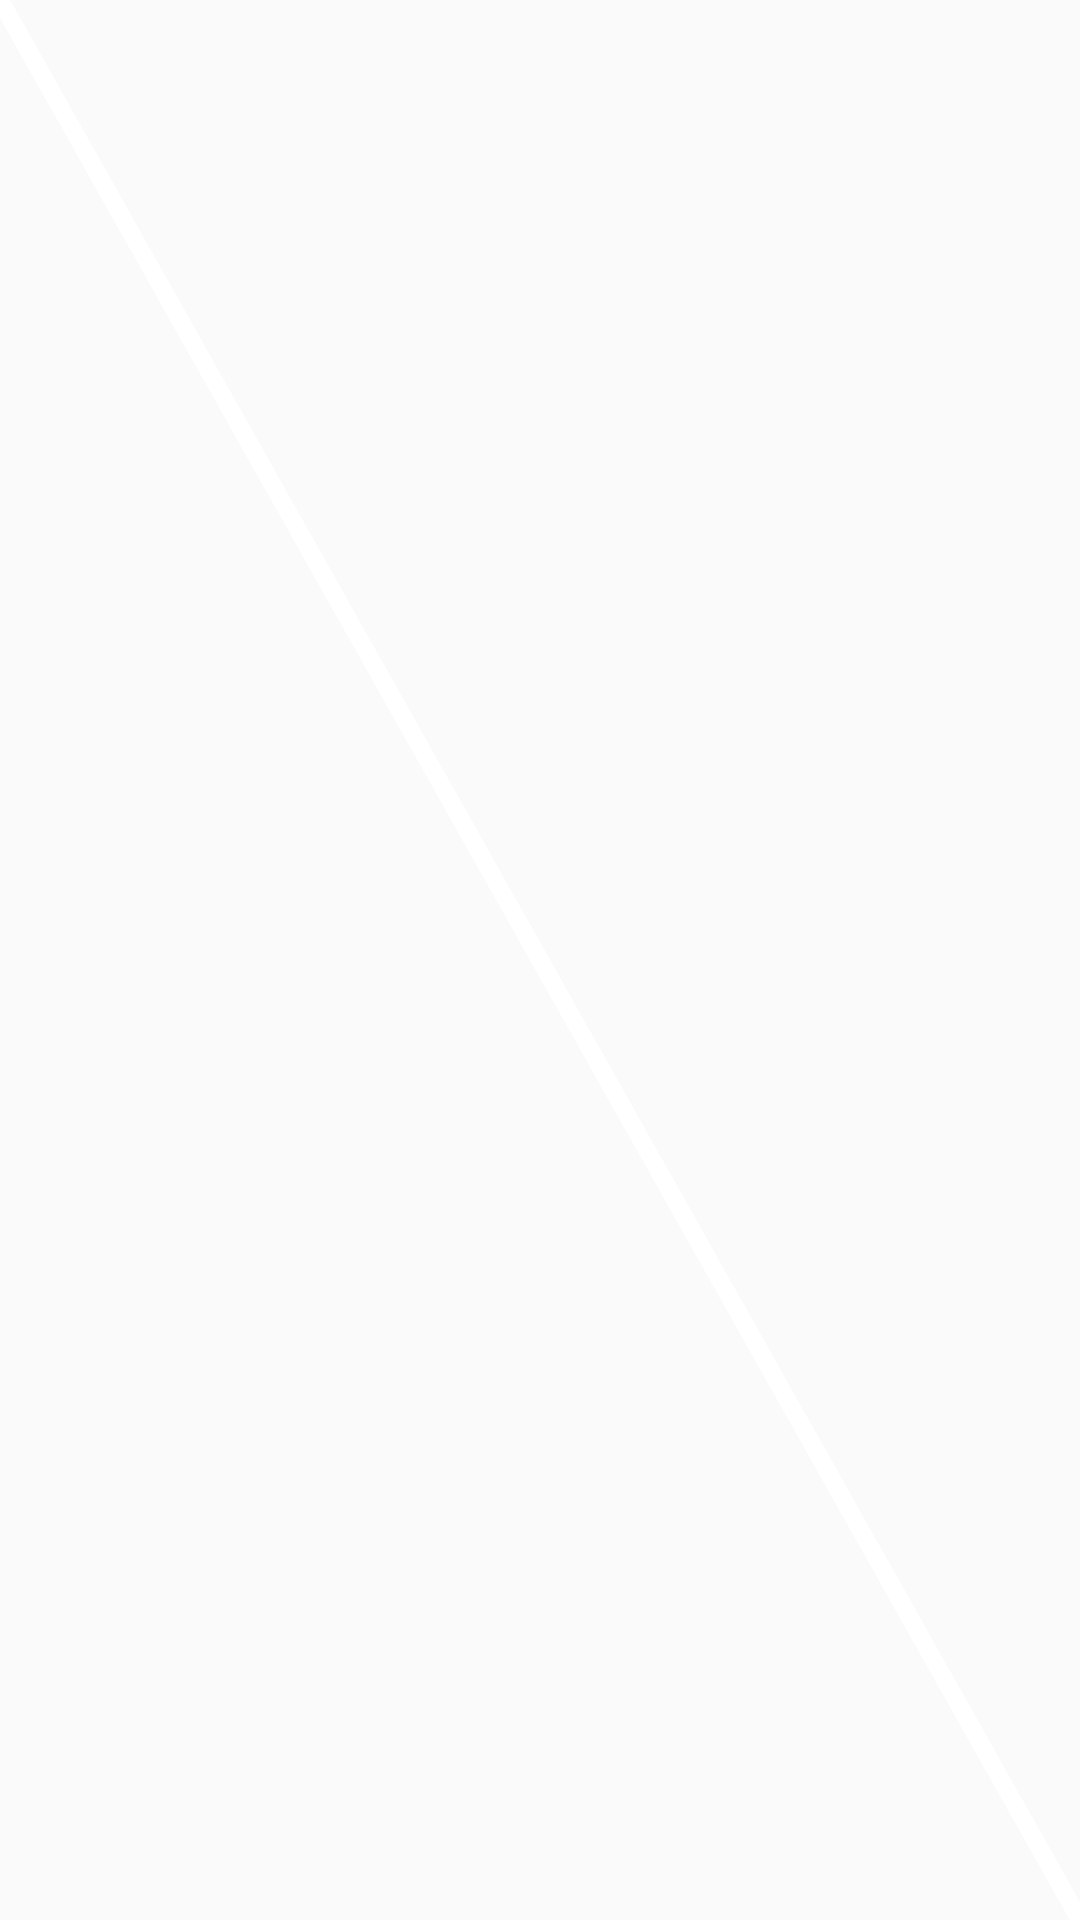

This screen was rendered from an Android layout file. Write that file and the resources it references.
<!-- AndroidManifest.xml: application theme AppTheme -->
<!-- res/layout/view_left.xml -->
<View xmlns:android="http://schemas.android.com/apk/res/android"
    style="@style/LeftDiagonalStyle"
    android:layout_width="match_parent"
    android:layout_height="match_parent" />
<!-- resources referenced by this layout -->
<resources>
  <style name="LeftDiagonalStyle">
          <item name="android:background">@drawable/left_diagonal</item>
      </style>
  <style name="AppTheme" parent="Theme.AppCompat.Light.NoActionBar">
          
          <item name="colorPrimary">@color/colorPrimary</item>
          <item name="colorPrimaryDark">@color/colorPrimaryDark</item>
          <item name="colorAccent">@color/colorAccent</item>
      </style>
  <!-- drawable left_diagonal (drawable) -->
  <vector xmlns:android="http://schemas.android.com/apk/res/android"
      android:width="64dp"
      android:height="64dp"
      android:viewportWidth="600"
      android:viewportHeight="600">
  
      <path
          android:name="left_diagonal_line"
          android:pathData="L0, 0 600, 600z"
          android:strokeWidth="8"
          android:strokeColor="@color/colorAccent" />
  </vector>
  <color name="colorPrimary">#DC2233</color>
  <color name="colorPrimaryDark">#BF1E2D</color>
  <color name="colorAccent">#FFFFFF</color>
</resources>
